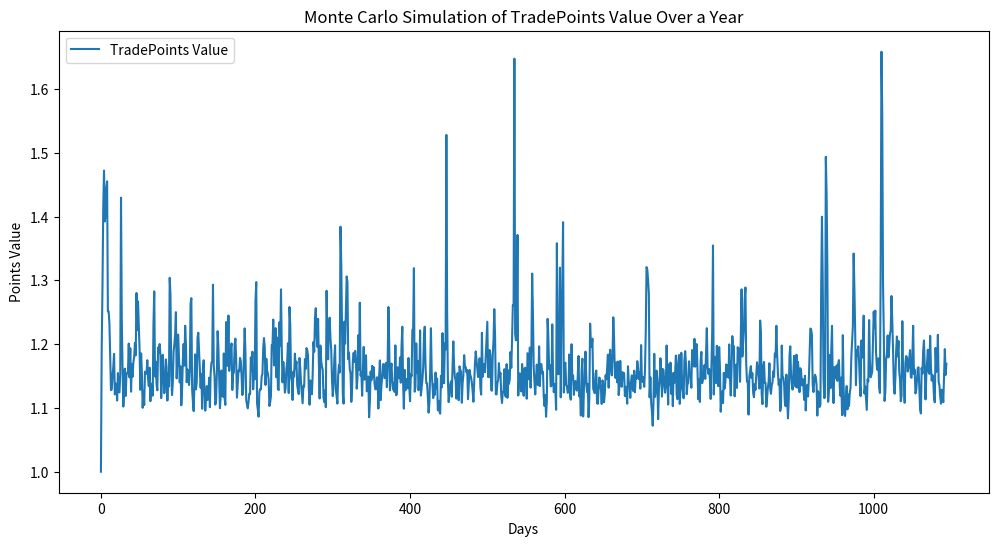
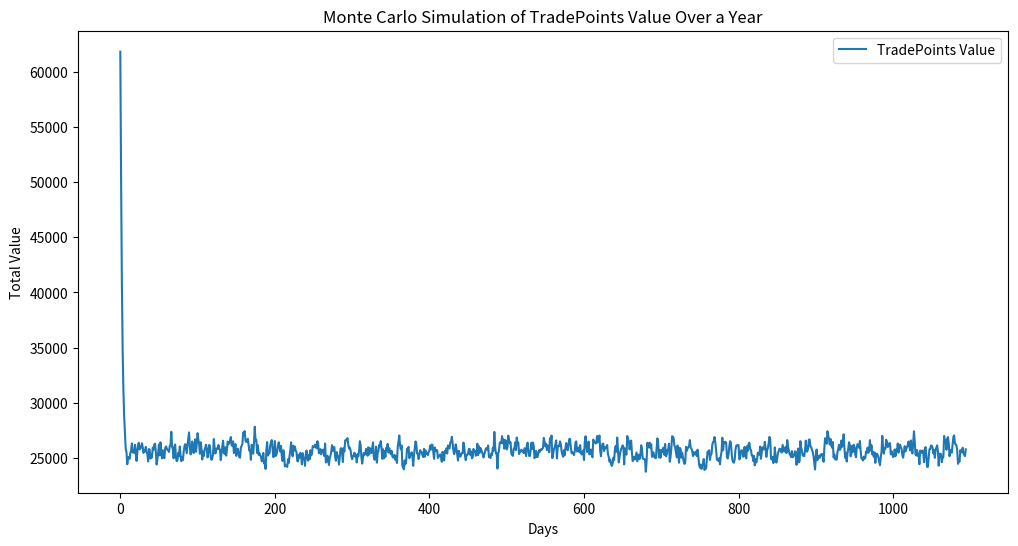

Recreate these plots in Python, in order.
import numpy as np
import matplotlib.pyplot as plt

# Parameters
num_simulations = 1000
num_days = 365 * 3
initial_points_value = .2
commission_rate = 0.01 * .05
daily_trades = 100000
trade_value = 1000
utilization_probability = 0.20
max_discount = 0.20

# Function to simulate TradePoints value


def simulate_tradepoints():
    points_value = initial_points_value
    points_values = []
    points_values_in_dollars = []
    total_points_available = 0
    for i in range(num_days):
        # Calculate points earned
        points_earned = daily_trades * trade_value * \
            commission_rate * np.random.rand() / points_value
        total_points_available += points_earned
        # print(" Points Earned: ", points_earned)
        # print(" Total Available Points: ", total_points_available)

        # Determine if points are used - assume that no burning happens in the first two days
        if (i > -1):
            discount_value = daily_trades * trade_value * max_discount
            points_used = min(discount_value * utilization_probability * np.random.rand() /
                              points_value, total_points_available * np.random.rand())
            total_points_available -= points_used
            points_value *= 1 + (points_used / total_points_available)

        if (points_earned == total_points_available or points_value < 0):
            points_value = initial_points_value
        else:
            points_value *= 1 - (points_earned / total_points_available)
        # print(" Points Value: ", points_value)
        # Put a cieling to the value:
        points_value = max(points_value, 1)

        points_values.append(points_value)
        points_values_in_dollars.append(points_value * total_points_available)

    return [points_values, points_values_in_dollars]


# Monte Carlo simulation
tradepoints_simulations = []
tradepoints_simulations_in_dollars = []
for _ in range(num_simulations):
    op = simulate_tradepoints()

    tradepoints_simulations.append(op[0])
    tradepoints_simulations_in_dollars.append(op[1])
# Calculate average points value over time
avg_tradepoints_value = np.mean(tradepoints_simulations, axis=0)
avg_tradepoints_value_in_dollars = np.mean(
    tradepoints_simulations_in_dollars, axis=0)

# Plot results
plt.figure(figsize=(12, 6))
plt.plot(avg_tradepoints_value, label='TradePoints Value')
plt.xlabel('Days')
plt.ylabel('Points Value')
plt.title('Monte Carlo Simulation of TradePoints Value Over a Year')
plt.legend()
plt.show()

plt.figure(figsize=(12, 6))
plt.plot(avg_tradepoints_value_in_dollars, label='TradePoints Value')
plt.xlabel('Days')
plt.ylabel('Total Value')
plt.title('Monte Carlo Simulation of TradePoints Value Over a Year')
plt.legend()
plt.show()
